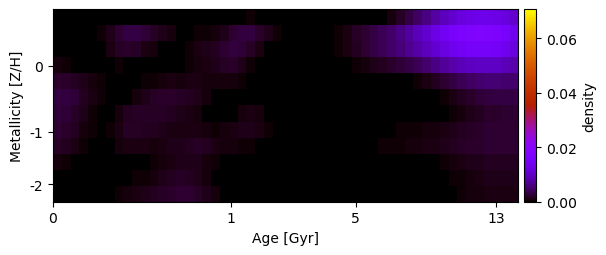

Source data for this figure (header and first rows):
-3.654999293365477274e-19, -2.878540071942735307e-20, -2.167434788964459991e-22, 1.596064006543932974e-19, -5.800447561626621202e-20, -5.356176156249916717e-20, 1.419538325327591486e-22, -3.671833553478306602e-20, 1.731639181929390616e-20, -3.363384180680183741e-20, 5.774776639256306555e-22, 1.348229722349238943e-19, -2.150375650311111255e-19, 3.422245131438457761e-20, -1.574803764214713826e-19, 4.272142219686068048e-21, 1.498277152871159083e-19, -1.763164267419994130e-19, -8.174897165764984250e-20, -5.001113121921229870e-23, 2.246727448874650555e-20, 2.882079400267400899e-05, 2.892279606753581935e-04, 2.287075648492132240e-04
-1.611402656685000437e-20, 7.133514074314948786e-20, 3.478325221039315925e-20, -3.159932666553656427e-20, 5.188613393089135728e-22, 4.197110110085884842e-04, 1.238200456015312164e-03, 2.471835971489845518e-03, 3.309904604797636683e-03, 3.061320381334425595e-03, 2.533808084468742571e-03, 1.909234492961591357e-03, 1.270179933292907987e-03, 5.626454559418414287e-04, 9.766113541696359792e-05, 7.916495595813414783e-05, 3.355763510794142115e-04, 4.720118799377702088e-04, 7.101031366578951926e-04, 1.339530619242735665e-03, 2.288361378267649016e-03, 2.819916463046800124e-03, 2.830104912103646037e-03, 2.109493643875573563e-03
1.286865021437723344e-20, 7.796053545015769719e-20, 3.359623786133335210e-19, 3.064369170210293079e-20, 3.492839770181910608e-20, 2.378088215494859360e-04, 9.049831236456652587e-04, 1.794812906204132797e-03, 2.118178958087973181e-03, 1.762514101050137406e-03, 1.050059521772217985e-03, 5.671296774874496965e-04, 1.886377594089733308e-04, -2.783988453679777785e-22, 4.810815596791676458e-05, 3.767261074410833987e-04, 8.450804405641602467e-04, 1.147562685327500887e-03, 1.500677903202856647e-03, 2.244829594983374036e-03, 3.013647046890775925e-03, 2.729248005979424078e-03, 1.933614069745272224e-03, 9.300427550286550051e-04
6.316344815896264174e-04, 3.413301028909078568e-04, 1.315237106536454217e-04, 1.880296616853963061e-05, 1.089673006108043761e-20, 4.696339027749453887e-21, 1.995438930201765210e-04, 4.722878695568139776e-04, 1.925899073018812581e-04, -9.433730156149793896e-21, 2.590484582994271237e-19, 1.254867072789763291e-20, 1.633575027053075745e-20, 3.748828851681659579e-05, 2.031663813711752668e-04, 5.421075180370046832e-04, 7.336130047776461991e-04, 8.857176508318882237e-04, 1.252924302251555476e-03, 1.682458297493724707e-03, 1.996422841150015826e-03, 1.373135006102196159e-03, 3.876373524513320921e-04, 4.326363823262820434e-20
2.018826763409049124e-03, 1.937273585049883312e-03, 1.644376166733811998e-03, 1.237985787944632975e-03, 7.328505157555009752e-04, 3.487655798665376117e-04, 1.979073148618453511e-04, 2.479937127604519599e-04, 0.000000000000000000e+00, -6.129327873838872361e-21, 2.980320358142754772e-04, 5.520651164164029059e-04, 7.383116926083393462e-04, 8.378422309669783909e-04, 8.198420147484940810e-04, 8.429429683600559407e-04, 8.305368021548037265e-04, 8.138266809484159510e-04, 7.754358250607011746e-04, 6.980040822538862181e-04, 5.837053955961918816e-04, 3.628649283916887355e-04, -5.523657868091877243e-20, 2.016169333423224785e-19
3.004639139099036897e-03, 2.963444927794865649e-03, 2.532607364743267794e-03, 1.646886368874418173e-03, 8.511837270468765185e-04, 3.347834701921468918e-04, 1.395107338888726574e-04, 1.722115529183182762e-04, 9.566836028696656762e-05, 6.149505418677347771e-04, 1.251645657368259884e-03, 1.680135077874480220e-03, 1.986527324051949421e-03, 2.005188338059473840e-03, 1.858841619037112335e-03, 1.645328817800029673e-03, 1.212376052400455104e-03, 6.562813632647538763e-04, 2.269648217049885747e-04, 5.773340120848251093e-20, -1.862142326527517629e-19, -4.038288081624062082e-20, -5.567974962341278459e-21, 4.514392700363019389e-05
2.751006183329241829e-03, 2.492955701646276060e-03, 1.934021629429649204e-03, 1.184808844966286044e-03, 5.281853033349451871e-04, 1.826219018592760597e-04, 2.588624877777020755e-04, 7.709544122890970869e-04, 1.442710488064675957e-03, 1.697247083409310743e-03, 1.755053947736697839e-03, 1.784436590940643779e-03, 1.681758547807197818e-03, 1.453253658112791313e-03, 1.242094692882515262e-03, 1.007732769785612539e-03, 6.425692122671013097e-04, 1.754260888840045239e-04, 2.314317344992076232e-20, -4.361616598745854356e-20, 1.996484330649097216e-04, 7.169723639909772982e-04, 1.089100925171901510e-03, 5.688388086133580254e-04
2.215806115087482365e-03, 1.960783032276785208e-03, 1.436050212445527229e-03, 8.155362264202326667e-04, 3.188914167423689328e-04, 1.520357837667544770e-04, 3.871310346048987302e-04, 1.028955240151178041e-03, 1.802279138367479964e-03, 1.870027605893618064e-03, 1.627817302289898561e-03, 1.399744947578553242e-03, 1.229627253301026268e-03, 1.093742943957098012e-03, 1.065368912913613108e-03, 1.072033594927984928e-03, 9.025796857118724079e-04, 6.192297869662435851e-04, 4.924441738588028732e-04, 5.595965713121311622e-04, 8.913191900842786213e-04, 1.229879951485771377e-03, 1.229658064039372773e-03, 8.425537051331664917e-04
1.724630521728024064e-03, 1.481592832065227374e-03, 1.012037100614649561e-03, 4.870136313485976497e-04, 1.182597798029361527e-04, 6.178713779931982158e-20, 1.084464703553814183e-04, 5.791126156856607737e-04, 1.013447563734868467e-03, 1.004838826189664077e-03, 8.460431852925699063e-04, 7.736903144094800597e-04, 8.851502563802585155e-04, 1.126585615420888989e-03, 1.359797954062444544e-03, 1.635064124095361249e-03, 1.676948074904657283e-03, 1.392397642643643458e-03, 9.967991488089346114e-04, 6.806292590373646699e-04, 5.673739168967597201e-04, 3.802649017588323227e-04, 3.012312477824671819e-04, 5.535784960468222615e-05
7.033990303253235838e-04, 4.452187196458630750e-04, 1.571230082108092093e-04, 3.652589557512503699e-21, -1.863808930107064429e-19, 5.025895222348439227e-19, -8.015592164786674809e-19, 1.738600729969985842e-20, 4.740037795354140246e-05, 6.143677559426550118e-05, 1.194993051040749279e-04, 2.886730414512378201e-04, 6.231754910038596502e-04, 9.857946026071396587e-04, 1.249479082688159225e-03, 1.359539536269695420e-03, 1.207861442285446075e-03, 7.625990016552788679e-04, 2.848096383129054788e-04, 3.337991509606814472e-07, 4.910012692060680457e-20, -5.081781292982549770e-21, 4.997659975593220091e-19, -2.400016040236398327e-19
2.211977460280771133e-04, 8.349453794099397663e-21, -5.165796766036540272e-20, -2.122962326155487428e-19, 2.574125038410057681e-19, -1.649474342971521154e-20, -1.957862370937552837e-19, 3.478492197964758701e-05, 1.565298707814428340e-04, 2.874388386048478306e-04, 4.415848618866869855e-04, 7.436539894667861103e-04, 1.184524303740359854e-03, 1.629168567756292783e-03, 1.703611377509318351e-03, 1.651065960718291550e-03, 1.259132426071006648e-03, 6.688672869071823294e-04, 2.239253734780139316e-04, -1.159397952699074280e-20, 2.553786934053035453e-19, 1.582791301837170397e-19, 2.068852788422091095e-18, -1.600877277509955615e-19
1.964098967019626651e-05, 5.168649226698195730e-21, -1.720218207147002064e-20, -8.847660223003427680e-20, -2.109533580512956085e-19, -5.761358224513150793e-19, 6.458316230691710767e-05, 3.999013572619720459e-04, 7.083133957048981218e-04, 9.147608996583237806e-04, 1.240937550068190549e-03, 1.623292134324923501e-03, 1.922089655712074354e-03, 2.134096421842031615e-03, 2.236509062426055884e-03, 2.220247028124373769e-03, 1.826273021627076217e-03, 1.253441098565559681e-03, 6.656277427785827969e-04, 2.151945328340506582e-04, 1.865153066873274695e-05, 5.980297802938404626e-19, 1.926744644544020114e-20, -1.737495379892503917e-19
